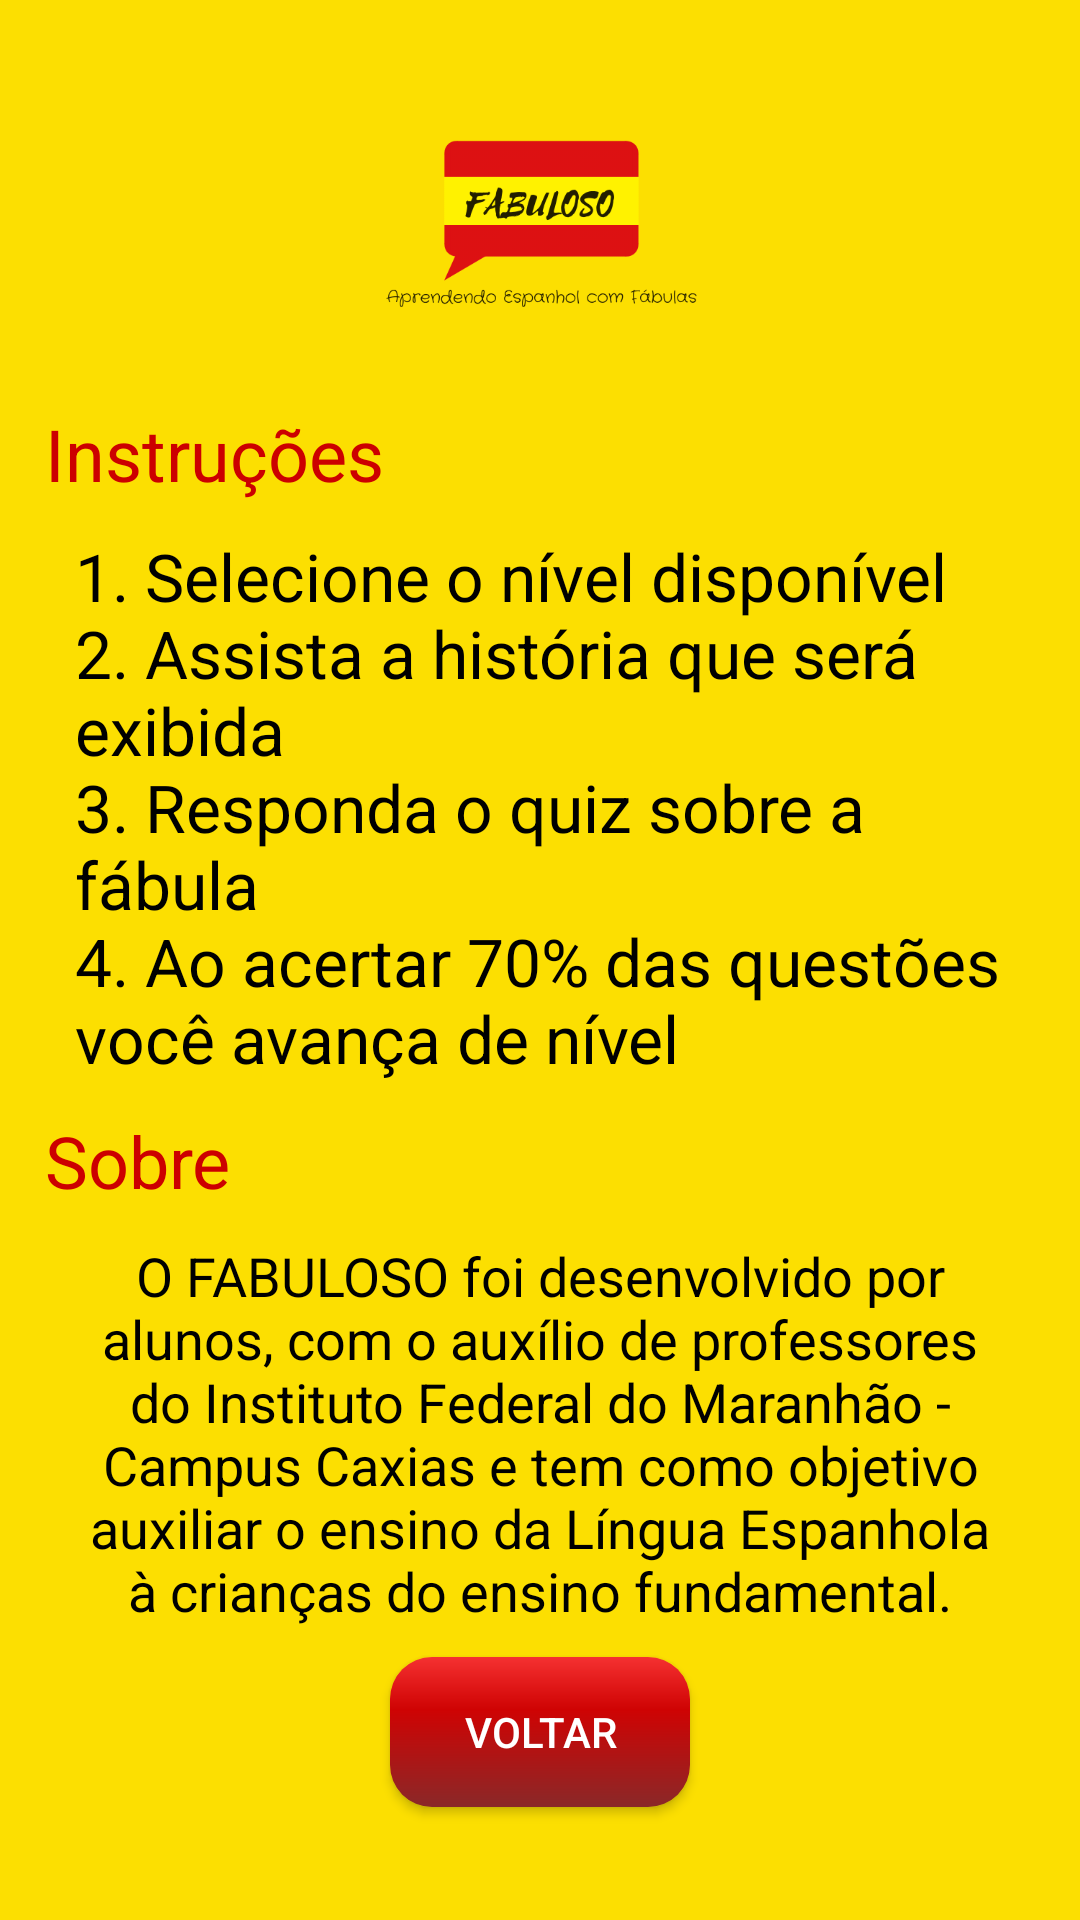

Reconstruct the res/layout file that produces this screen, plus the resources it refers to.
<!-- AndroidManifest.xml: application theme AppCompat.TelaCheia -->
<!-- res/layout/activity_tela_creditos.xml -->
<?xml version="1.0" encoding="utf-8"?>
<LinearLayout xmlns:android="http://schemas.android.com/apk/res/android"
    xmlns:app="http://schemas.android.com/apk/res-auto"
    xmlns:tools="http://schemas.android.com/tools"
    android:layout_width="match_parent"
    android:layout_height="match_parent"
    android:background="@color/colorPrimary"
    android:orientation="vertical"
    android:padding="15dp"
    tools:context="com.example.halisson.apendendoespanhol.com.aprendendoespanhol.TelaCreditos">

    <ImageView
        android:id="@+id/imageView4"
        android:layout_width="match_parent"
        android:layout_height="120dp"
        app:srcCompat="@drawable/logo" />

    <TextView
        android:id="@+id/textView2"
        android:layout_width="match_parent"
        android:layout_height="wrap_content"
        android:layout_marginBottom="10dp"
        android:text="Instruções"
        android:textColor="@android:color/holo_red_dark"
        android:textColorLink="@android:color/holo_red_dark"
        android:textSize="24sp" />

    <TextView
        android:id="@+id/textView3"
        android:layout_width="match_parent"
        android:layout_height="wrap_content"
        android:layout_marginBottom="10dp"
        android:layout_marginLeft="10dp"
        android:layout_marginRight="10dp"
        android:text="@string/instruções"
        android:textColor="@android:color/background_dark"
        android:textSize="22sp" />

    <TextView
        android:id="@+id/textView5"
        android:layout_width="match_parent"
        android:layout_height="wrap_content"
        android:layout_marginBottom="10dp"
        android:text="Sobre"
        android:textColor="@android:color/holo_red_dark"
        android:textColorLink="@android:color/holo_red_dark"
        android:textSize="24sp" />

    <TextView
        android:id="@+id/textView6"
        android:layout_width="match_parent"
        android:layout_height="wrap_content"
        android:layout_marginBottom="10dp"
        android:layout_marginLeft="10dp"
        android:layout_marginRight="10dp"
        android:text="@string/creditos"
        android:textAlignment="center"
        android:textColor="@android:color/background_dark"
        android:textSize="18sp" />

    <Button
        android:id="@+id/btnCreditosVoltar"
        android:layout_width="100dp"
        android:layout_height="50dp"
        android:layout_gravity="center_horizontal"
        android:background="@drawable/buttonred"
        android:text="Voltar" />
</LinearLayout>
<!-- resources referenced by this layout -->
<resources>
  <color name="colorPrimary">#fcdf01</color>
  <!-- drawable buttonred (drawable) -->
  <?xml version="1.0" encoding="utf-8"?>
  <shape xmlns:android="http://schemas.android.com/apk/res/android" android:shape="rectangle" >
      <corners
          android:radius="14dp"
          />
      <gradient
          android:angle="270"
          android:centerX="35%"
          android:centerColor="#CF0303"
          android:startColor="#F53131"
          android:endColor="#8A2828"
          android:type="linear"
          />
      <padding
          android:left="0dp"
          android:top="0dp"
          android:right="0dp"
          android:bottom="0dp"
          />
      <size
          android:width="270dp"
          android:height="60dp"
          />
  </shape>
  <!-- drawable logo: png bitmap (drawable, 29302 bytes) -->
  <string name="creditos">
          O FABULOSO foi desenvolvido por alunos, com o auxílio de professores do Instituto Federal do Maranhão -
          Campus Caxias e tem como objetivo auxiliar o ensino da Língua Espanhola à crianças do ensino fundamental.
      </string>
  <style name="AppCompat.TelaCheia" parent="Theme.AppCompat.NoActionBar">
          <item name="android:windowFullscreen">true</item>
      </style>
</resources>
